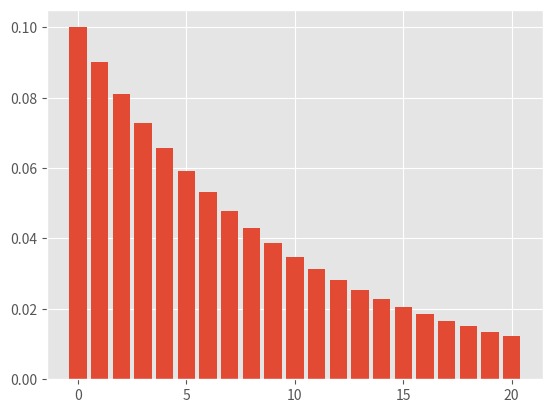

Write the Python code that produced this figure.
import numpy
import matplotlib.pyplot as plt
plt.style.use('ggplot')


def geom_pmf_plot():
    p = 0.1
    pmf = p * numpy.power(1.0 - p, numpy.arange(0.0, 21, 1.0))
    plt.bar(range(len(pmf)), pmf)
    plt.savefig('geom_pmf.png', dpi=150)


if __name__ == '__main__':
    geom_pmf_plot()

